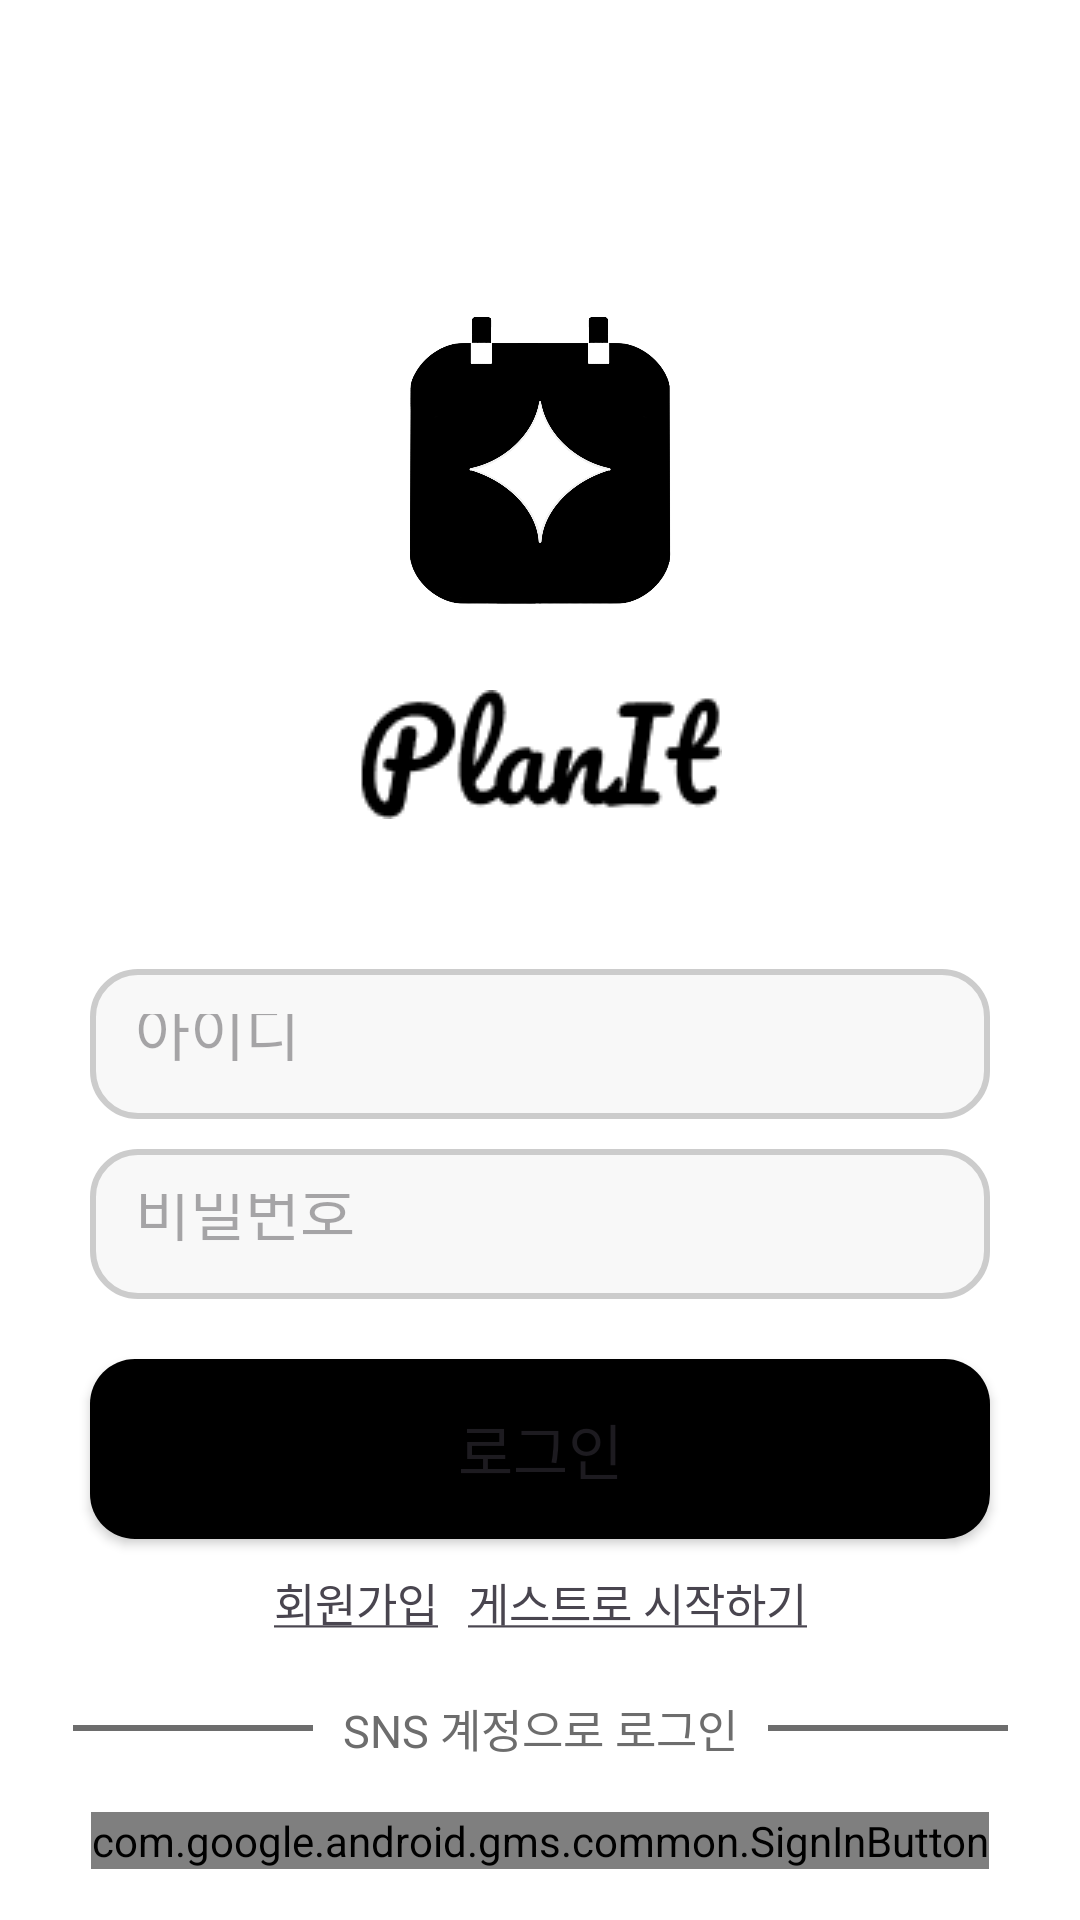

Layout XML and referenced resources for this Android screen:
<!-- AndroidManifest.xml: application theme Theme.KESI -->
<!-- res/layout/activity_login.xml -->
<?xml version="1.0" encoding="utf-8"?>
<androidx.constraintlayout.widget.ConstraintLayout xmlns:android="http://schemas.android.com/apk/res/android"
                                                   xmlns:app="http://schemas.android.com/apk/res-auto"
                                                   xmlns:tools="http://schemas.android.com/tools"
                                                   android:id="@+id/main"
                                                   android:background="@color/subColor"
                                                   android:layout_width="match_parent"
                                                   android:layout_height="match_parent"
                                                   tools:context=".activity.LoginActivity">

    <ImageView
            android:id="@+id/ivLogo"
            android:layout_width="150dp"
            android:layout_height="150dp"
            android:src="@drawable/logo_black"
            app:layout_constraintLeft_toLeftOf="parent"
            app:layout_constraintRight_toRightOf="parent"
            app:layout_constraintTop_toTopOf="parent"
            android:layout_marginTop="80dp"/>
    <ImageView
            android:id="@+id/ivLogoText"
            android:layout_width="wrap_content"
            android:layout_height="wrap_content"
            android:src="@drawable/planit_black"
            app:layout_constraintTop_toBottomOf="@+id/ivLogo"
            app:layout_constraintLeft_toLeftOf="parent"
            app:layout_constraintRight_toRightOf="parent"/>
    <EditText
            android:id="@+id/etId"
            android:layout_width="300dp"
            android:layout_height="50dp"
            android:hint="아이디"
            android:textSize="20sp"
            android:background="@drawable/edit_text_background"
            android:layout_marginTop="50dp"
            app:layout_constraintLeft_toLeftOf="parent"
            app:layout_constraintRight_toRightOf="parent"
            app:layout_constraintTop_toBottomOf="@id/ivLogoText"/>
    <EditText
            android:id="@+id/etPassword"
            android:layout_width="300dp"
            android:layout_height="50dp"
            android:hint="비밀번호"
            android:textSize="20sp"
            android:layout_marginTop="10dp"
            android:background="@drawable/edit_text_background"
            app:layout_constraintLeft_toLeftOf="parent"
            app:layout_constraintRight_toRightOf="parent"
            app:layout_constraintTop_toBottomOf="@id/etId"/>
    <Button
            android:id="@+id/btnLogin"
            android:layout_width="300dp"
            android:layout_height="60dp"
            android:text="로그인"
            android:textSize="20sp"
            android:background="@drawable/button_background"
            android:layout_marginTop="20dp"
            android:layout_marginBottom="10dp"
            android:backgroundTint="@color/mainColor"
            app:layout_constraintTop_toBottomOf="@+id/etPassword"
            app:layout_constraintRight_toRightOf="parent"
            app:layout_constraintLeft_toLeftOf="parent"/>
    <TextView
            android:id="@+id/tvSignUp"
            android:layout_width="wrap_content"
            android:layout_height="wrap_content"
            android:layout_marginTop="10dp"
            android:focusable="true"
            android:text="@string/sign_up_text"
            android:textSize="15sp"
            android:clickable="true"
            app:layout_constraintLeft_toLeftOf="parent"
            app:layout_constraintTop_toBottomOf="@+id/btnLogin"
            app:layout_constraintRight_toLeftOf="@+id/tvGuestLogin"
            app:layout_constraintHorizontal_chainStyle="packed"/>

    <TextView
            android:id="@+id/tvGuestLogin"
            android:layout_width="wrap_content"
            android:layout_height="wrap_content"
            android:layout_marginTop="10dp"
            android:focusable="true"
            android:text="@string/guest_login_text"
            android:textSize="15sp"
            android:clickable="true"
            android:layout_marginLeft="10dp"
            app:layout_constraintTop_toBottomOf="@+id/btnLogin"
            app:layout_constraintRight_toRightOf="parent"
            app:layout_constraintLeft_toRightOf="@+id/tvSignUp"/>

    <TextView
            android:id="@+id/tvSNSLogin"
            android:layout_width="wrap_content"
            android:layout_height="wrap_content"
            android:text="SNS 계정으로 로그인"
            android:textSize="15dp"
            android:layout_marginTop="20dp"
            android:textColor="#6D6D6D"
            app:layout_constraintTop_toBottomOf="@+id/tvSignUp"
            app:layout_constraintLeft_toLeftOf="parent"
            app:layout_constraintRight_toRightOf="parent"/>

    <View
            android:layout_width="80dp"
            android:layout_height="2dp"
            android:background="#6D6D6D"
            android:layout_marginRight="10dp"
            app:layout_constraintBottom_toBottomOf="@+id/tvSNSLogin"
            app:layout_constraintEnd_toStartOf="@+id/tvSNSLogin"
            app:layout_constraintLeft_toLeftOf="parent"
            app:layout_constraintTop_toTopOf="@+id/tvSNSLogin"/>
    <View
            android:layout_width="80dp"
            android:layout_height="2dp"
            android:background="#6D6D6D"
            android:layout_marginLeft="10dp"
            app:layout_constraintBottom_toBottomOf="@+id/tvSNSLogin"
            app:layout_constraintStart_toEndOf="@+id/tvSNSLogin"
            app:layout_constraintRight_toRightOf="parent"
            app:layout_constraintTop_toTopOf="@+id/tvSNSLogin"/>

    <com.google.android.gms.common.SignInButton
            android:id="@+id/googleBtnLogint"
            android:layout_width="wrap_content"
            android:layout_height="wrap_content"

            app:layout_constraintLeft_toLeftOf="parent"
            app:layout_constraintRight_toRightOf="parent"
            app:layout_constraintTop_toBottomOf="@+id/tvSNSLogin"
            app:layout_constraintBottom_toBottomOf="parent"
    />

</androidx.constraintlayout.widget.ConstraintLayout>
<!-- resources referenced by this layout -->
<resources>
  <color name="mainColor">#000000</color>
  <color name="subColor">#FFFFFF</color>
  <!-- drawable button_background (drawable) -->
  <?xml version="1.0" encoding="utf-8"?>
  <shape xmlns:android="http://schemas.android.com/apk/res/android">
      <corners android:radius="15dp"/>
      <solid android:color="@color/mainColor"/>
      <padding android:top="10dp"
               android:bottom="10dp"
               android:right="10dp"
               android:left="10dp"/>
  </shape>
  <!-- drawable edit_text_background (drawable) -->
  <?xml version="1.0" encoding="utf-8"?>
  <shape xmlns:android="http://schemas.android.com/apk/res/android">
      <corners android:radius="15dp"/>
      <stroke android:color="@color/edit_text_stroke"
              android:width="2dp"/>
      <solid android:color="@color/edit_text_background"/>
      <padding android:top="15dp"
              android:bottom="15dp"
               android:right="15dp"
               android:left="15dp"/>
  </shape>
  <!-- drawable logo_black: png bitmap (drawable, 155731 bytes) -->
  <!-- drawable planit_black: png bitmap (drawable, 1874 bytes) -->
  <string name="guest_login_text">
          <u>게스트로 시작하기</u>
      </string>
  <string name="sign_up_text">
          <u>회원가입</u>
      </string>
  <style name="Theme.KESI" parent="Base.Theme.KESI" />
  <color name="edit_text_stroke">#CCCCCC</color>
  <color name="edit_text_background">#F8F8F8</color>
  <style name="Base.Theme.KESI" parent="Theme.Material3.DayNight.NoActionBar">
          
          <item name="colorPrimary">@color/mainColor</item>
      </style>
</resources>
